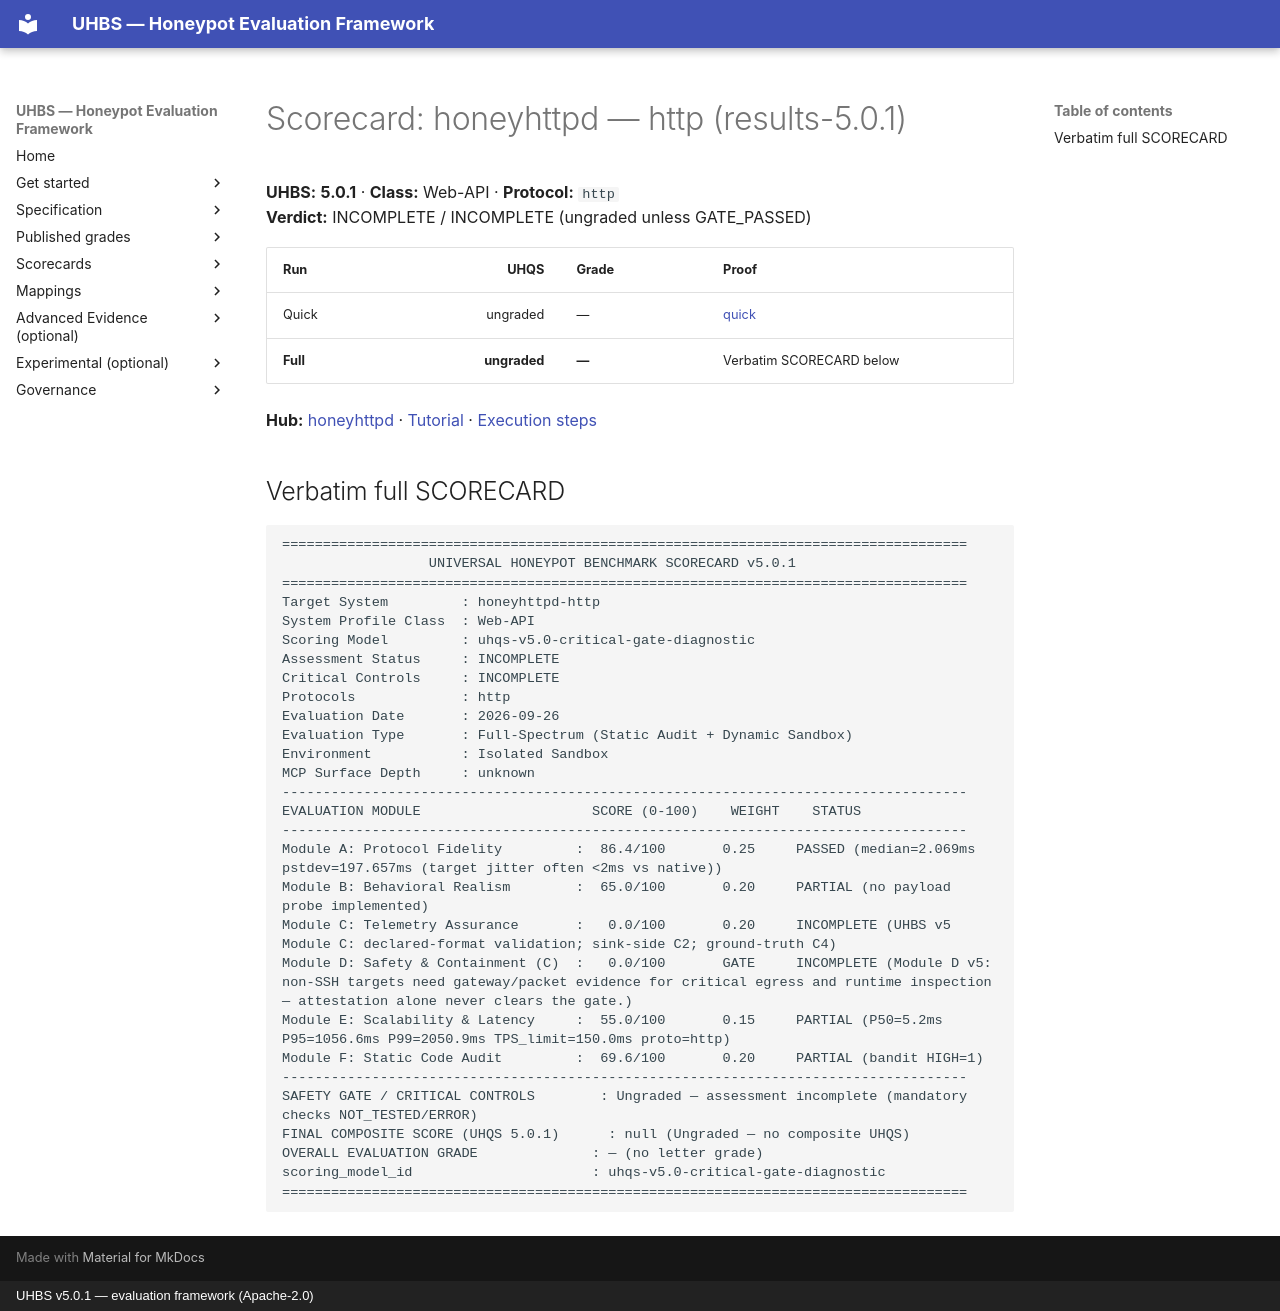

repository: uhbs/uhbs-standard · page: scorecards/honeyhttpd-web-api/index.html · generator: mkdocs · copyright: UHBS v5.0.1 — evaluation framework (Apache-2.0)

# Scorecard: honeyhttpd — http (results-5.0.1)

**UHBS:** **5.0.1** · **Class:** Web-API · **Protocol:** `http`  
**Verdict:** INCOMPLETE / INCOMPLETE (ungraded unless GATE_PASSED)

| Run | UHQS | Grade | Proof |
| --- | ---: | --- | --- |
| Quick | ungraded | — | [quick](../conformance/latest/results-5.0.1/honeyhttpd/http/index.md) |
| **Full** | **ungraded** | **—** | Verbatim SCORECARD below |

**Hub:** [honeyhttpd](../conformance/latest/results-5.0.1/honeyhttpd/http/index.md) · [Tutorial](../conformance/latest/results-5.0.1/honeyhttpd/http/../TUTORIAL.md) · [Execution steps](../conformance/latest/results-5.0.1/honeyhttpd/http/EXECUTION-STEPS.md)

## Verbatim full SCORECARD

```text
====================================================================================
                  UNIVERSAL HONEYPOT BENCHMARK SCORECARD v5.0.1
====================================================================================
Target System         : honeyhttpd-http
System Profile Class  : Web-API
Scoring Model         : uhqs-v5.0-critical-gate-diagnostic
Assessment Status     : INCOMPLETE
Critical Controls     : INCOMPLETE
Protocols             : http
Evaluation Date       : 2026-09-26
Evaluation Type       : Full-Spectrum (Static Audit + Dynamic Sandbox)
Environment           : Isolated Sandbox
MCP Surface Depth     : unknown
------------------------------------------------------------------------------------
EVALUATION MODULE                     SCORE (0-100)    WEIGHT    STATUS
------------------------------------------------------------------------------------
Module A: Protocol Fidelity         :  86.4/100       0.25     PASSED (median=2.069ms pstdev=197.657ms (target jitter often <2ms vs native))
Module B: Behavioral Realism        :  65.0/100       0.20     PARTIAL (no payload probe implemented)
Module C: Telemetry Assurance       :   0.0/100       0.20     INCOMPLETE (UHBS v5 Module C: declared-format validation; sink-side C2; ground-truth C4)
Module D: Safety & Containment (C)  :   0.0/100       GATE     INCOMPLETE (Module D v5: non-SSH targets need gateway/packet evidence for critical egress and runtime inspection — attestation alone never clears the gate.)
Module E: Scalability & Latency     :  55.0/100       0.15     PARTIAL (P50=5.2ms P95=1056.6ms P99=2050.9ms TPS_limit=150.0ms proto=http)
Module F: Static Code Audit         :  69.6/100       0.20     PARTIAL (bandit HIGH=1)
------------------------------------------------------------------------------------
SAFETY GATE / CRITICAL CONTROLS        : Ungraded — assessment incomplete (mandatory checks NOT_TESTED/ERROR)
FINAL COMPOSITE SCORE (UHQS 5.0.1)      : null (Ungraded — no composite UHQS)
OVERALL EVALUATION GRADE              : — (no letter grade)
scoring_model_id                      : uhqs-v5.0-critical-gate-diagnostic
====================================================================================
```
